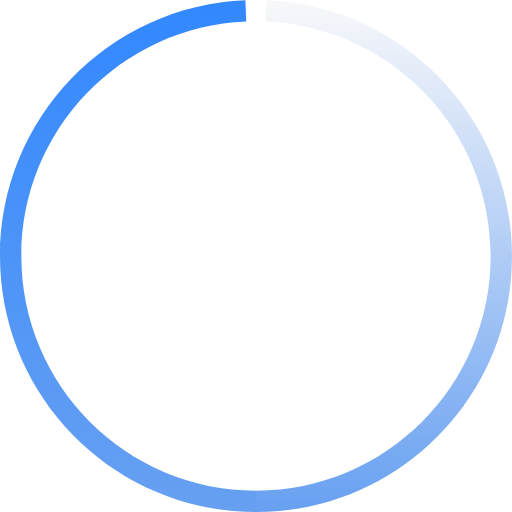
t = 0.00 s
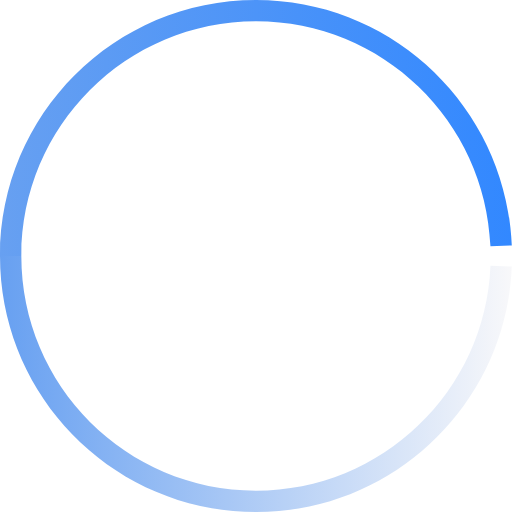
t = 0.30 s
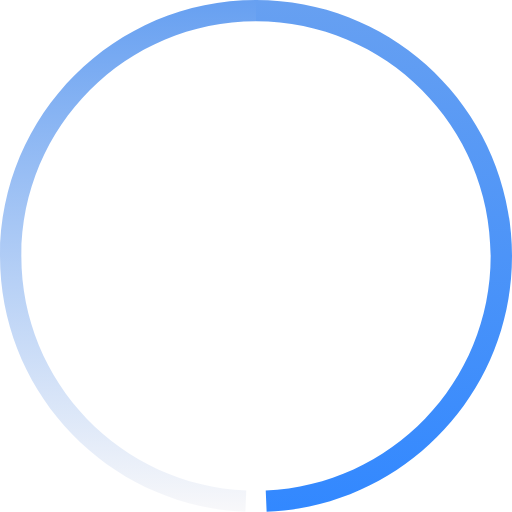
t = 0.60 s
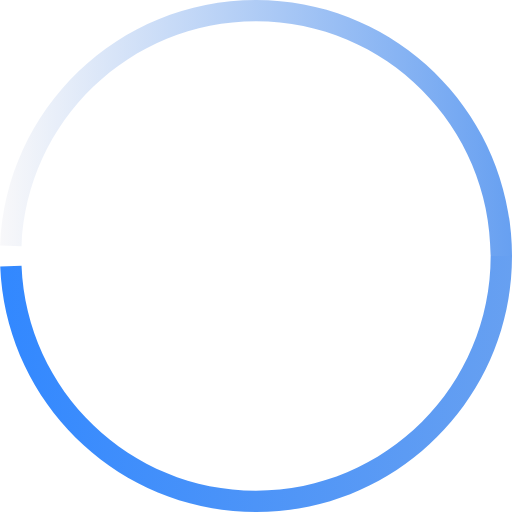
t = 0.90 s

The animated SVG that drew these frames (rendered in a browser with its animation timeline set to each time). Animation: 3 SMIL elements (animateTransform=3); one cycle of 1.20 s, repeats indefinitely.

<svg xmlns="http://www.w3.org/2000/svg" width="48" height="48" viewBox="0 0 48 48"><defs><linearGradient id="icon-line-spinner-a" x1="4.167%" x2="4.167%" y1="0%" y2="100%"><stop offset="0%" stop-color="#f8f8fa"></stop><stop offset="100%" stop-color="#67a0f1"></stop></linearGradient><linearGradient id="icon-line-spinner-b" x1="95.833%" x2="95.833%" y1="0%" y2="100%"><stop offset="0%" stop-color="#3288ff"></stop><stop offset="100%" stop-color="#67a0f1"></stop></linearGradient></defs><g fill="none" fill-rule="evenodd"><path d="M24,0 C37.254834,-2.4348735e-15 48,10.745166 48,24 C48,37.254834 37.254834,48 24,48 C10.745166,48 1.623249e-15,37.254834 0,24 C-1.623249e-15,10.745166 10.745166,2.4348735e-15 24,0 Z" transform="rotate(347.051 24 24)"><animateTransform attributeType="xml" attributeName="transform" type="rotate" from="0 24 24" to="360 24 24" dur="1.2s" repeatCount="indefinite"></animateTransform></path><path fill="url(#icon-line-spinner-a)" d="M24,48 L24,46 C36.1502645,46 46,36.1502645 46,24 C46,12.1554065 36.6396211,2.49704654 24.9125246,2.01858157 L24.9954814,0.0202708022 C37.7886803,0.542235439 48,11.078627 48,24 C48,37.254834 37.254834,48 24,48 Z" transform="rotate(347.051 24 24)"><animateTransform attributeType="xml" attributeName="transform" type="rotate" from="0 24 24" to="360 24 24" dur="1.2s" repeatCount="indefinite"></animateTransform></path><path fill="url(#icon-line-spinner-b)" d="M24,46 L24,48 C10.745166,48 0,37.254834 0,24.0000001 C0,11.0786271 10.2113197,0.542235649 23.0045134,0.0202712255 L23.0874754,2.01858177 C11.3603789,2.49704674 2,12.1554066 2,24.0000001 C2,36.1502645 11.8497355,46 24,46 Z" transform="rotate(347.051 24 24)"><animateTransform attributeType="xml" attributeName="transform" type="rotate" from="0 24 24" to="360 24 24" dur="1.2s" repeatCount="indefinite"></animateTransform></path></g></svg>
